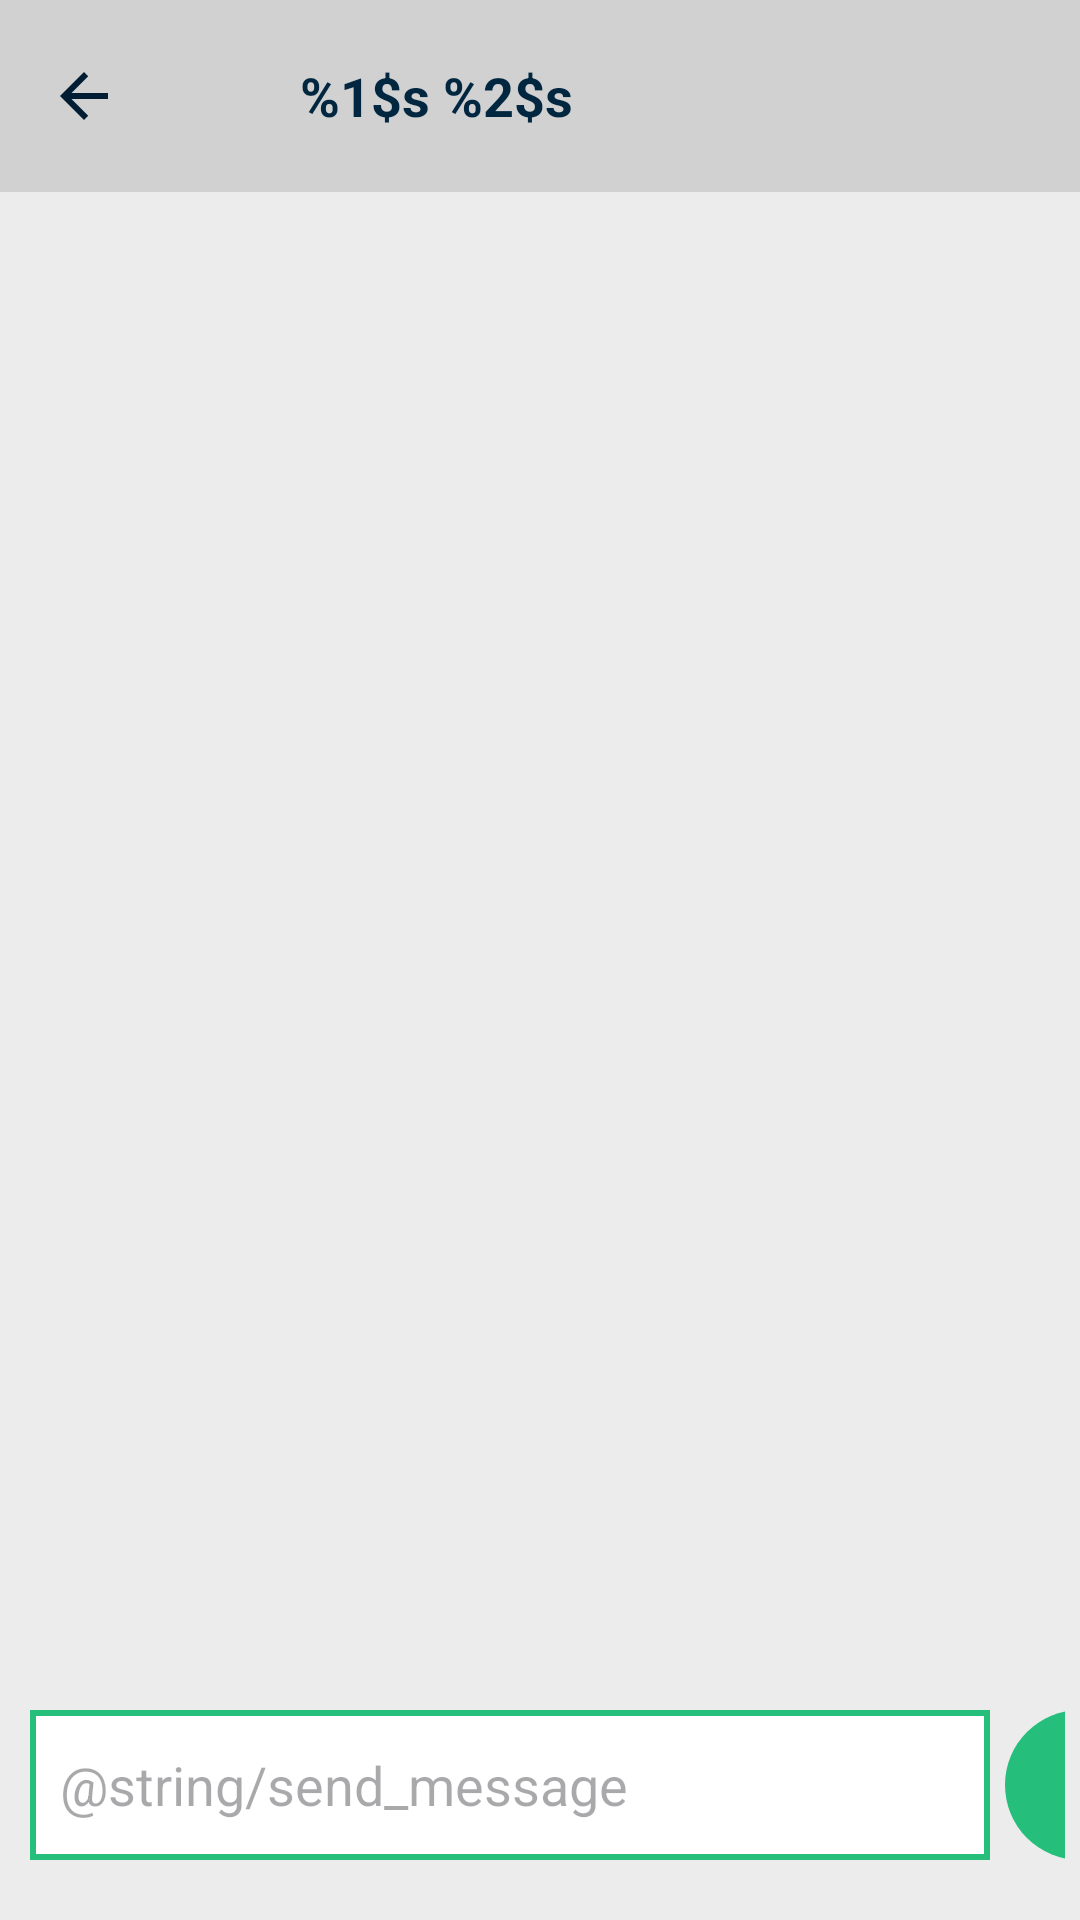

The Android layout XML behind this screen, and the referenced resources:
<!-- AndroidManifest.xml: application theme Theme.SocialGift -->
<!-- res/layout/activity_chat_friend.xml -->
<?xml version="1.0" encoding="utf-8"?>
<LinearLayout xmlns:android="http://schemas.android.com/apk/res/android"
    xmlns:app="http://schemas.android.com/apk/res-auto"
    xmlns:tools="http://schemas.android.com/tools"
    android:layout_width="match_parent"
    android:layout_height="match_parent"
    android:background="@color/background_fragment"
    android:orientation="vertical"
    tools:context=".activities.AddListActivity">

    <androidx.appcompat.widget.Toolbar
        android:id="@+id/toolbarChatFriend"
        android:layout_width="match_parent"
        android:layout_height="?attr/actionBarSize"
        android:background="#D1D1D1">

        <ImageButton
            android:id="@+id/toolbar_button_back_chat"
            android:layout_width="wrap_content"
            android:layout_height="wrap_content"
            android:layout_gravity="start"
            android:layout_marginEnd="10dp"
            android:background="?attr/selectableItemBackgroundBorderless"
            android:contentDescription="@string/desc_toolbar_button"
            android:src="@drawable/ic_arrow_back_24" />

        <ImageView
            android:id="@+id/toolbar_image_chat_friend"
            android:layout_width="40dp"
            android:layout_height="40dp"
            android:layout_marginEnd="10dp" />

        <TextView
            android:id="@+id/toolbar_name_chat_friend"
            android:layout_width="220dp"
            android:layout_height="wrap_content"
            android:autoSizeTextType="uniform"
            android:maxLines="2"
            android:text="@string/username"
            android:textColor="@color/blue_whis"
            android:textSize="18sp"
            android:textStyle="bold" />

    </androidx.appcompat.widget.Toolbar>

    <LinearLayout
        android:layout_width="match_parent"
        android:layout_height="0dp"
        android:layout_marginStart="5dp"
        android:layout_marginEnd="5dp"
        android:layout_weight="1"
        android:orientation="vertical">

        <androidx.recyclerview.widget.RecyclerView
            android:id="@+id/recycler_view_chat_friend"
            android:layout_width="match_parent"
            android:layout_height="match_parent" />
    </LinearLayout>

    <LinearLayout
        android:layout_width="match_parent"
        android:layout_height="wrap_content"
        android:layout_marginStart="5dp"
        android:layout_marginEnd="5dp"
        android:orientation="horizontal">

        <EditText
            android:id="@+id/edit_text_chat_friend"
            android:layout_width="320dp"
            android:layout_height="50dp"
            android:layout_marginStart="5dp"
            android:layout_marginTop="5dp"
            android:layout_marginEnd="5dp"
            android:layout_marginBottom="20dp"
            android:background="@drawable/background_cardview_chat"
            android:hint="@string/send_message"
            android:paddingStart="10dp"
            android:paddingEnd="10dp" />

        <ImageButton
            android:id="@+id/button_send_chat_friend"
            android:layout_width="50dp"
            android:layout_height="50dp"
            android:layout_marginTop="5dp"
            android:layout_marginBottom="20dp"
            android:scaleType="center"
            android:src="@drawable/ic_send_white"
            android:background="@drawable/background_color_imagebutton_send_msg"
            />
    </LinearLayout>
</LinearLayout>
<!-- resources referenced by this layout -->
<resources>
  <color name="background_fragment">#ECECEC</color>
  <color name="blue_whis">#002640</color>
  <!-- drawable background_cardview_chat (drawable) -->
  <shape xmlns:android="http://schemas.android.com/apk/res/android">
      <stroke
          android:width="2dp"
          android:color="@color/green_light_whis" />
      <solid android:color="@color/cardview_light_background" />
  </shape>
  <!-- drawable background_color_imagebutton_send_msg (drawable) -->
  <shape xmlns:android="http://schemas.android.com/apk/res/android"
      android:shape="oval">
      <solid android:color="@color/green_light_whis" /> 
  </shape>
  <!-- drawable ic_arrow_back_24 (drawable) -->
  <vector android:autoMirrored="true" android:height="24dp"
      android:tint="#001D34" android:viewportHeight="24"
      android:viewportWidth="24" android:width="24dp" xmlns:android="http://schemas.android.com/apk/res/android">
      <path android:fillColor="@android:color/white" android:pathData="M20,11H7.83l5.59,-5.59L12,4l-8,8 8,8 1.41,-1.41L7.83,13H20v-2z"/>
  </vector>
  <string name="desc_toolbar_button">log out icon</string>
  <string name="username">%1$s  %2$s</string>
  <style name="Theme.SocialGift" parent="Base.Theme.SocialGift" />
  <color name="green_light_whis">#25BF7B</color>
  <style name="Base.Theme.SocialGift" parent="Theme.Material3.DayNight.NoActionBar">
          
          
      </style>
</resources>
